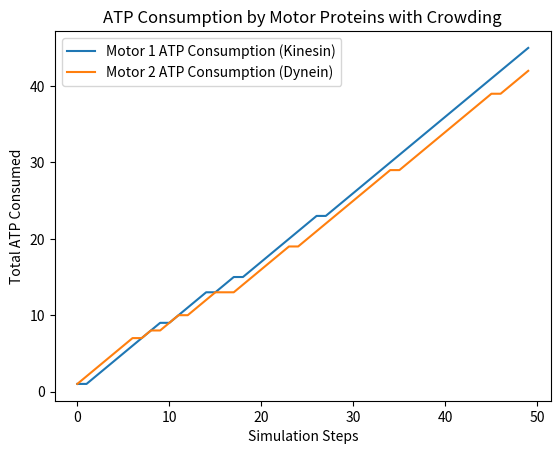

Source code (Python):
# File: src/simulation/motor_protein_dynamics_with_crowding.py

import numpy as np
import random
import matplotlib.pyplot as plt

# The MotorProtein class models the behavior of motor proteins like kinesin and dynein.
# Motor proteins move along cytoskeletal tracks (microtubules or actin) and transport cargo.
# The movement is driven by ATP hydrolysis, with each step consuming one ATP molecule.
# This class models ATP consumption, stochastic binding, and stepping behavior.
class MotorProtein:
    def __init__(self, name, speed, step_size, force, atp_consumption):
        self.name = name
        self.speed = speed  # Speed of the motor protein (nm/s)
        self.step_size = step_size  # Step size (nm) - typical for kinesin is 8 nm
        self.force = force  # Force generated by the motor protein (pN)
        self.atp_consumption = atp_consumption  # ATP molecules consumed per step
        self.bound = False  # Whether the motor protein is currently bound to a cytoskeletal track
        self.total_atp_used = 0  # Tracks total ATP consumed over the simulation

    def bind_to_track(self, probability):
        """Motor binds to the cytoskeletal track based on a probabilistic model."""
        # The binding follows a stochastic process: the motor binds with a given probability.
        # In biological systems, binding is influenced by factors such as ATP concentration,
        # motor protein affinity, and the presence of regulatory proteins.
        self.bound = random.random() < probability

    def step(self):
        """Simulate one step of motor movement if bound to the track."""
        # Motor proteins move in discrete steps when they are bound to the track.
        # The size of each step is determined by the motor's structural properties (e.g., kinesin moves in 8 nm steps).
        if self.bound:
            return self.step_size
        return 0

    def consume_atp(self):
        """Simulate ATP consumption for each step."""
        # Motor proteins hydrolyze one ATP molecule for each step they take along the track.
        # ATP hydrolysis provides the energy needed to power the motor’s movement.
        # This method tracks ATP consumption and ensures that ATP is used only when the motor is bound.
        if self.bound:
            self.total_atp_used += self.atp_consumption
        return self.atp_consumption if self.bound else 0

# The CytoskeletalTrack class models the cytoskeletal network (microtubules or actin filaments).
# Motor proteins bind to these tracks and move along them.
# In this simplified model, the track is represented as a 1D array.
class CytoskeletalTrack:
    def __init__(self, length):
        self.length = length  # Length of the track (in arbitrary units)
        self.positions = np.zeros(length)  # Array representing motor positions on the track

    def update_position(self, motor, position, direction):
        """Update the position of the motor protein on the track."""
        # Motors can move in either direction along the track (forward or backward),
        # and this movement is reflected in their position.
        # Here, we move the motor by adding or subtracting the step size depending on the direction.
        if 0 <= position < self.length:
            self.positions[position] += motor.step() * direction

# The CytoplasmicCrowding class introduces obstacles into the cytoskeletal track.
# In real cells, the cytoplasm is a crowded environment filled with organelles, proteins, and other molecules.
# This class randomly places obstacles on the track, simulating cytoplasmic crowding.
class CytoplasmicCrowding:
    def __init__(self, track_length, obstacle_count):
        """Randomly distribute obstacles along the cytoskeletal track."""
        # Obstacles are placed at random positions along the track. These obstacles represent
        # the dense environment in the cell, where the movement of motor proteins and cargo
        # can be impeded by other structures (e.g., vesicles, organelles, or protein aggregates).
        self.obstacles = np.random.choice(range(track_length), obstacle_count, replace=False)

    def check_collision(self, position):
        """Check if a motor protein encounters an obstacle at a given position."""
        # If the motor encounters an obstacle, a collision occurs, and we can simulate the
        # effects by changing its direction or stopping its movement temporarily.
        return position in self.obstacles

# This function simulates the intracellular transport with crowding effects.
# It models the tug-of-war dynamics between two types of motor proteins (e.g., kinesin and dynein)
# as they attempt to move cargo along a crowded cytoskeletal track.
def intracellular_transport_simulation_with_crowding(motor1, motor2, steps, track_length, obstacle_count):
    track = CytoskeletalTrack(track_length)  # Initialize the cytoskeletal track
    position = track_length // 2  # Start in the middle of the track
    direction = 1  # Start by moving in one direction (initial assumption)
    crowding = CytoplasmicCrowding(track_length, obstacle_count)  # Add obstacles to the track

    motor1_atp_consumed = []  # Track ATP consumption for motor 1
    motor2_atp_consumed = []  # Track ATP consumption for motor 2

    for step in range(steps):
        motor1.bind_to_track(0.8)  # Stochastic binding with an 80% chance
        motor2.bind_to_track(0.8)

        # Check for collisions with obstacles.
        if crowding.check_collision(position):
            print(f"Step {step + 1}: Collision detected at position {position}, changing direction.")
            direction *= -1  # Reverse direction upon collision (simple reflection model)

        # Update the motor's position along the track.
        track.update_position(motor1, position, direction)
        track.update_position(motor2, position, -direction)  # Motors pulling in opposite directions

        # Simulate ATP consumption by each motor.
        atp_used_motor1 = motor1.consume_atp()
        atp_used_motor2 = motor2.consume_atp()

        motor1_atp_consumed.append(motor1.total_atp_used)
        motor2_atp_consumed.append(motor2.total_atp_used)

        print(f"Step {step + 1}: Motor 1 ATP: {atp_used_motor1}, Motor 2 ATP: {atp_used_motor2}")
        print(f"Motor 1 bound: {motor1.bound}, Motor 2 bound: {motor2.bound}")
        print(f"Position: {position}, Direction: {direction}")

    # Plot the ATP consumption of both motors over time.
    plt.plot(motor1_atp_consumed, label='Motor 1 ATP Consumption (Kinesin)')
    plt.plot(motor2_atp_consumed, label='Motor 2 ATP Consumption (Dynein)')
    plt.xlabel('Simulation Steps')
    plt.ylabel('Total ATP Consumed')
    plt.title('ATP Consumption by Motor Proteins with Crowding')
    plt.legend()
    plt.show()

# Create motor proteins with their respective properties.
kinesin = MotorProtein("Kinesin", 800, 8, 6, 1)  # Kinesin typically moves at ~800 nm/s, 8 nm/step
dynein = MotorProtein("Dynein", 600, 8, 6, 1)  # Dynein typically moves slower than kinesin

# Run the simulation with cytoplasmic crowding.
intracellular_transport_simulation_with_crowding(kinesin, dynein, steps=50, track_length=100, obstacle_count=10)

